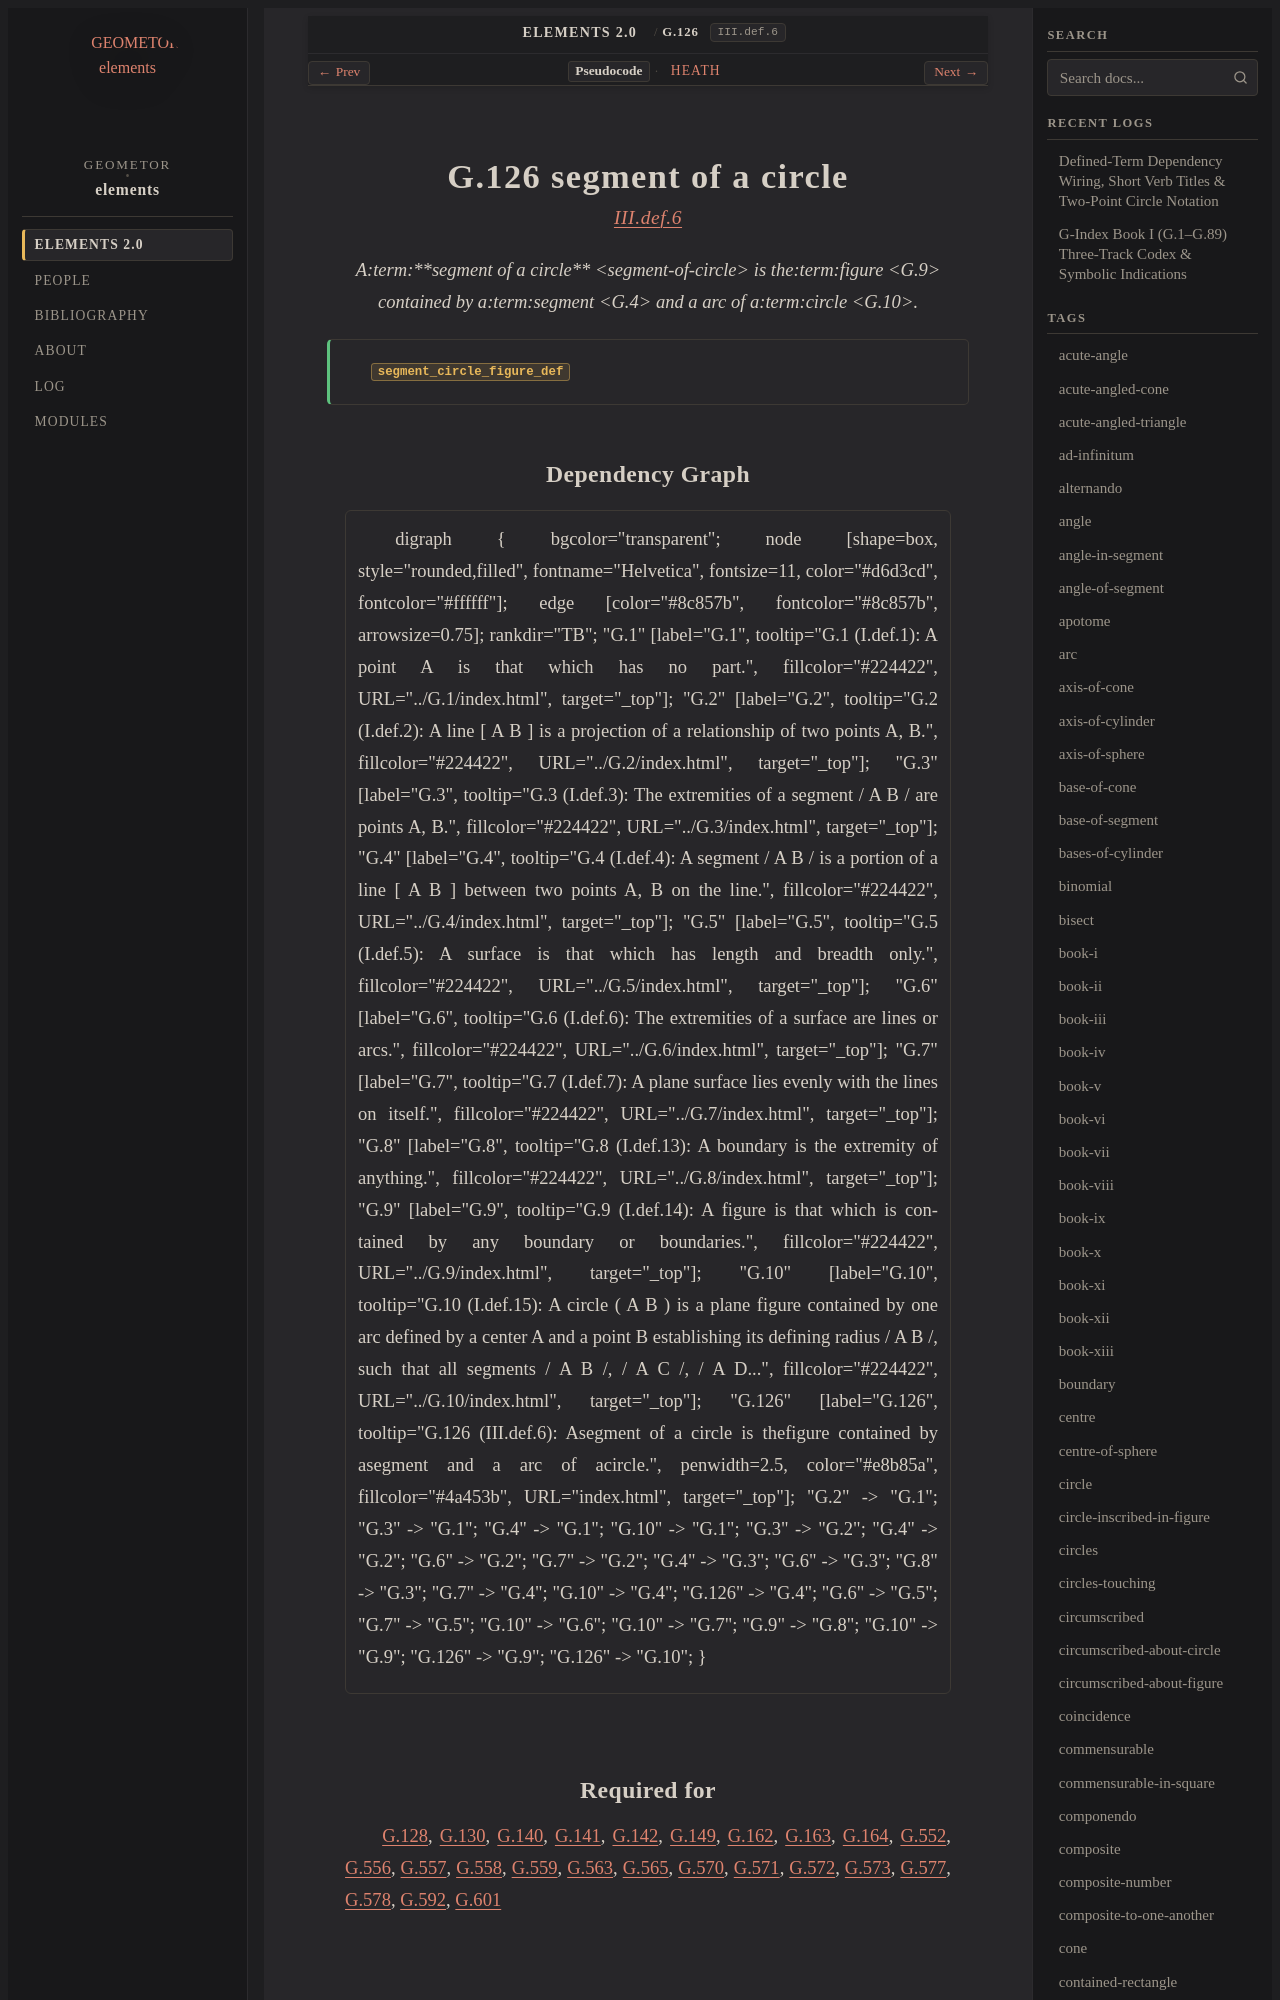

repository: geometor/elements · page: elements2/G.126/index.html · generator: sphinx

:order: 126
:number: 126
:canonical_id: G.126
:original_id: III.def.6
:title: G.126 segment of a circle
:volume: II
:book: III
:type: def
:categories: definition, plane-geometry, circles
:category: definition, plane-geometry, circles
:tags: book-iii, segment-of-circle, figure, straight-line, circle, arc
:dependencies: G.4, G.9, G.10
:excerpt: Asegment of a circle is thefigure contained by asegment and a arc of acircle.

.. _G.126:
.. _III.def.6:

G.126 segment of a circle
=========================

.. rubric:: `III.def.6 <https://geometor.github.io/euclid/heath/volume_II/book_iii/definitions/#iii-def-6>`_

.. enunciation::

   A:term:`**segment of a circle** <segment-of-circle>` is the:term:`figure <G.9>` contained by a:term:`segment <G.4>` and a arc of a:term:`circle <G.10>`.

.. signature:: def

   | :fn:`segment_circle_figure_def <G.126>`
